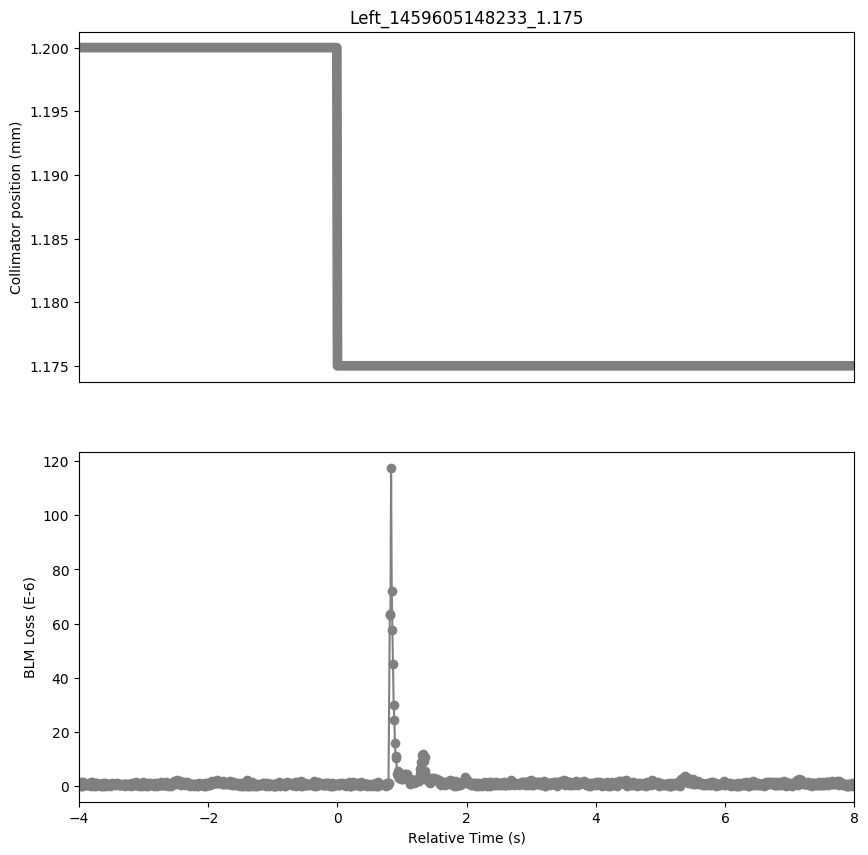

The file beside this chart, header and first rows:
Timestamp, position, BLMTI.06L8.B2I10_TCLIB.6L8.B2
1459605144240, 1.2, 7.240000000000001e-07
1459605144250, 1.2, 7.240000000000001e-07
1459605144260, 1.2, 0.0
1459605144270, 1.2, 1.4480000000000002e-06
1459605144280, 1.2, 0.0
1459605144290, 1.2, 0.0
1459605144300, 1.2, 1.4480000000000002e-06
1459605144310, 1.2, 3.6200000000000004e-07
1459605144320, 1.2, 1.0859999999999999e-06
1459605144330, 1.2, 3.6200000000000004e-07
1459605144340, 1.2, 7.240000000000001e-07
1459605144350, 1.2, 7.240000000000001e-07
1459605144360, 1.2, 3.6200000000000004e-07
1459605144370, 1.2, 3.6200000000000004e-07
1459605144380, 1.2, 3.6200000000000004e-07
1459605144390, 1.2, 7.240000000000001e-07
1459605144400, 1.2, 7.240000000000001e-07
1459605144410, 1.2, 3.6200000000000004e-07
1459605144420, 1.2, 1.4480000000000002e-06
1459605144430, 1.2, 0.0
1459605144440, 1.2, 1.4480000000000002e-06
1459605144450, 1.2, 3.6200000000000004e-07
1459605144460, 1.2, 1.0859999999999999e-06
1459605144470, 1.2, 0.0
1459605144480, 1.2, 3.6200000000000004e-07
1459605144490, 1.2, 1.0859999999999999e-06
1459605144500, 1.2, 0.0
1459605144510, 1.2, 1.0859999999999999e-06
1459605144520, 1.2, 3.6200000000000004e-07
1459605144530, 1.2, 7.240000000000001e-07
1459605144540, 1.2, 3.6200000000000004e-07
1459605144550, 1.2, 3.6200000000000004e-07
1459605144560, 1.2, 7.240000000000001e-07
1459605144570, 1.2, 3.6200000000000004e-07
1459605144580, 1.2, 0.0
1459605144590, 1.2, 0.0
1459605144600, 1.2, 7.240000000000001e-07
1459605144610, 1.2, 1.0859999999999999e-06
1459605144620, 1.2, 0.0
1459605144630, 1.2, 7.240000000000001e-07
1459605144640, 1.2, 1.0859999999999999e-06
1459605144650, 1.2, 0.0
1459605144660, 1.2, 3.6200000000000004e-07
1459605144670, 1.2, 7.240000000000001e-07
1459605144680, 1.2, 7.240000000000001e-07
1459605144690, 1.2, 7.240000000000001e-07
1459605144700, 1.2, 3.6200000000000004e-07
1459605144710, 1.2, 0.0
1459605144720, 1.2, 3.6200000000000004e-07
1459605144730, 1.2, 7.240000000000001e-07
1459605144740, 1.2, 3.6200000000000004e-07
1459605144750, 1.2, 1.0859999999999999e-06
1459605144760, 1.2, 7.240000000000001e-07
1459605144770, 1.2, 7.240000000000001e-07
1459605144780, 1.2, 3.6200000000000004e-07
1459605144790, 1.2, 7.240000000000001e-07
1459605144800, 1.2, 7.240000000000001e-07
1459605144810, 1.2, 3.6200000000000004e-07
1459605144820, 1.2, 1.0859999999999999e-06
1459605144830, 1.2, 7.240000000000001e-07
... 1,136 more rows
